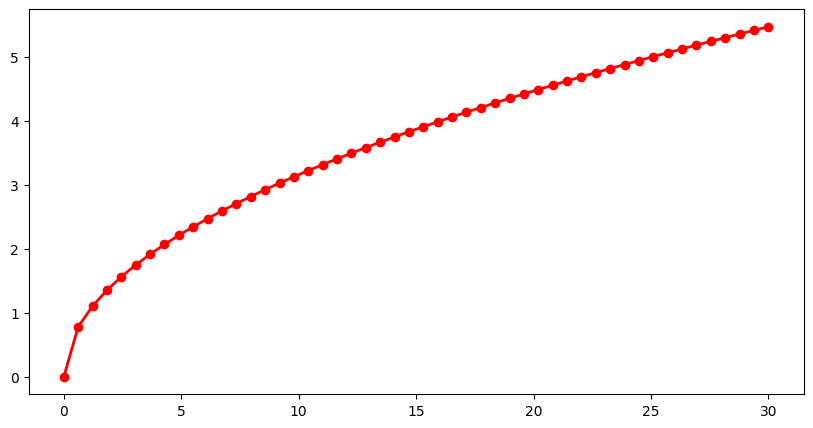

This chart was generated by the following Python code: (Note: this script raises an exception after producing the figure.)
# -*- coding:utf-8 -*-
# /usr/bin/python

import numpy as np
import matplotlib as mpl
import matplotlib.pyplot as plt
import math


def func(a):
    if a < 1e-6:
        return 0
    last = a
    c = a / 2
    while math.fabs(c - last) > 1e-6:
        last = c
        c = (c + a/c) / 2
    return c


if __name__ == '__main__':
    mpl.rcParams['font.sans-serif'] = ['SimHei']
    mpl.rcParams['axes.unicode_minus'] = False
    x = np.linspace(0, 30, num=50)
    func_ = np.frompyfunc(func, 1, 1)
    #y = func_(x)
    y = np.sqrt(x)
    plt.figure(figsize=(10, 5), facecolor='w')
    plt.plot(x, y, 'ro-', lw=2, markersize=6)
    plt.grid(b=True, ls=':')
    plt.xlabel('X', fontsize=16)
    plt.ylabel('Y', fontsize=16)
    plt.title('这段代码在计算什么？', fontsize=18)
    plt.show()
